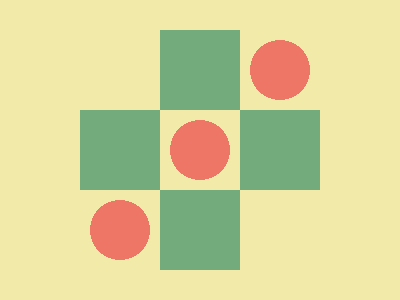

Recreate this image using only HTML and CSS.

<!-- 100% match, 271 characters -->
<p><p g><p c><p g><p c><p g><p c><p g><p><style>&{background:#F2EAA8;body{width:240;height:240;display:flex;flex-flow:row wrap;margin:30 80;p{width:80;height:80;margin:0}[g]{background:#73AB7C}[c]{background:radial-gradient(circle at 40px 40px,#EE7667 0 30px,#0000 30px)}
